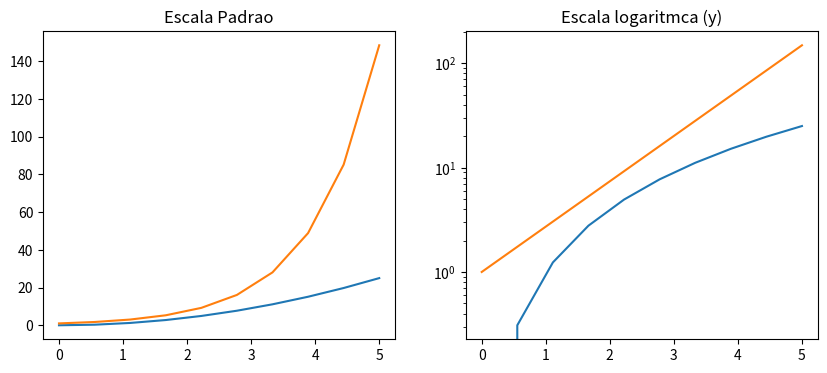
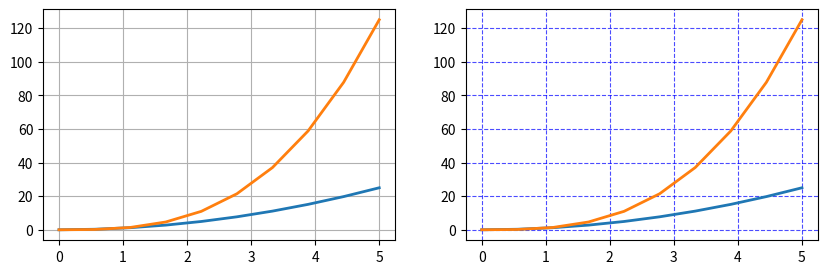
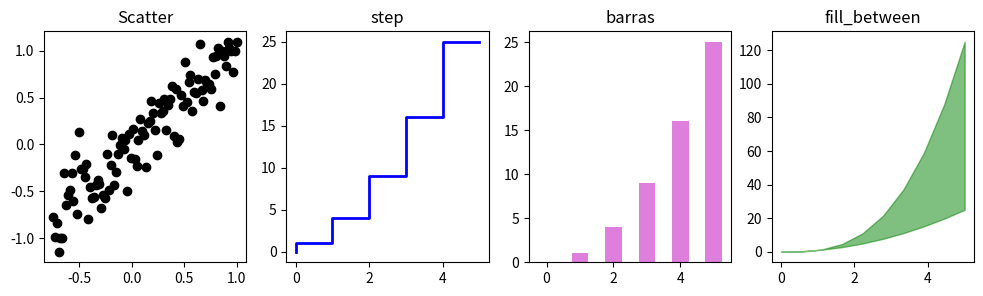

These charts were generated, in order, by the following Python code:
import matplotlib.pyplot as plt, numpy as np

x = np.linspace(0, 5, 10)
y = x ** 2

# diferentes escalas
fig, axes = plt.subplots(1, 2, figsize = (10, 4))

### grafico 1
axes[0].plot(x, x**2, x, np.exp(x))
axes[0].set_title('Escala Padrao')

### grafico 2
axes[1].plot(x, x**2, x, np.exp(x))
axes[1].set_yscale('log') # altera a escala para logaritmca
axes[1].set_title('Escala logaritmca (y)')

# com grid
fig2, axes2 = plt.subplots(1, 2, figsize = (10, 3))

### grafico 1
axes2[0].plot(x, x**2, x, x**3, lw = 2)
axes2[0].grid(True) # cria o grid padrao

### grafico 2
axes2[1].plot(x, x**2, x, x**3, lw = 2)
axes2[1].grid(color = 'b', alpha = 0.7, linestyle = 'dashed', linewidth = 0.8) # customiza o grid

# diferentes estilos em uma mesma figura
xx =np.linspace(-0.75, 1., 100)
n = np.array([0,1,2,3,4,5])

fig3, axes3 = plt.subplots(1, 4, figsize = (12,3))

### plot 1
axes3[0].scatter(xx, xx + 0.25 * np.random.randn(len(xx)), color = 'k')
axes3[0].set_title('Scatter')

### plot 2
axes3[1].step(n, n ** 2, lw = 2, color = 'b')
axes3[1].set_title('step')

### plot 3
axes3[2].bar(n, n ** 2, align = 'center', width = 0.5, alpha = 0.5, color = 'm')
axes3[2].set_title('barras')

### plot 4
axes3[3].fill_between(x, x ** 2, x ** 3, alpha = 0.5, color = 'g')
axes3[3].set_title('fill_between')

plt.show()